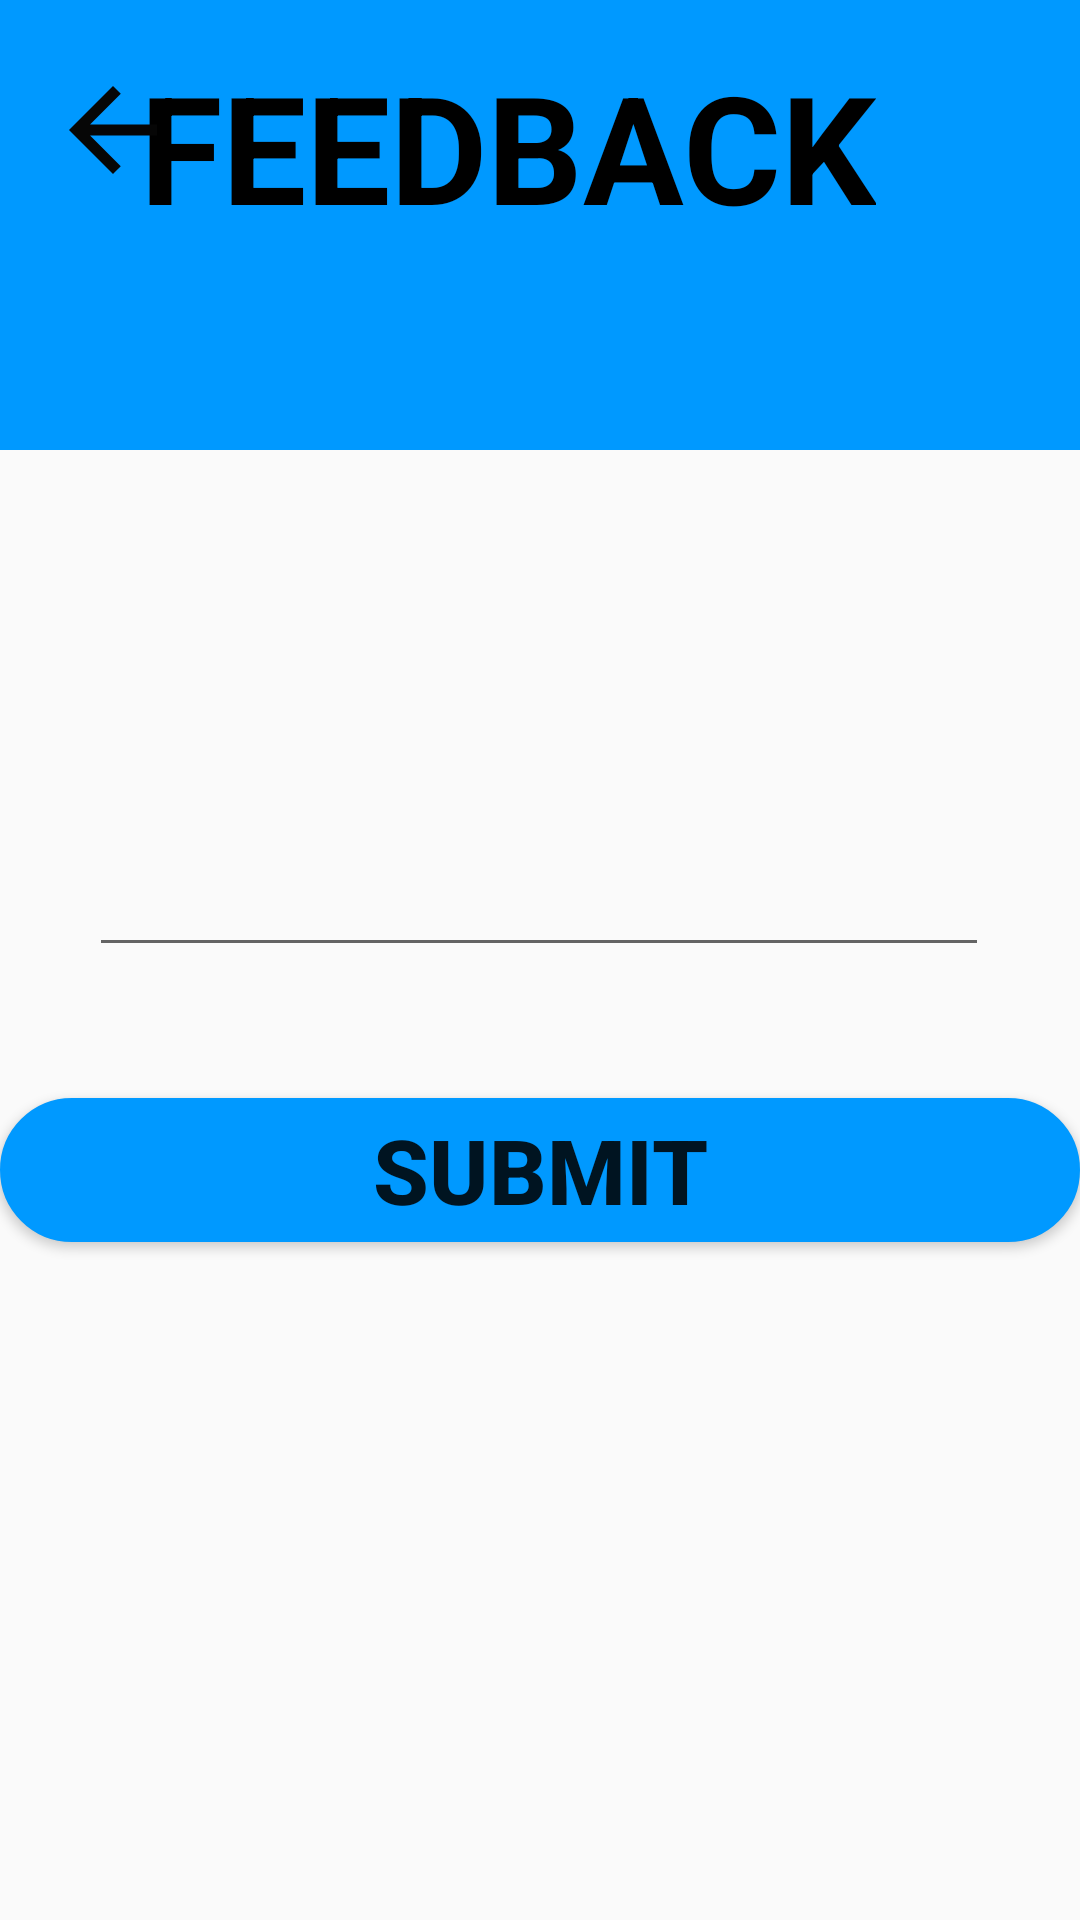

Produce the Android XML layout that renders to this screen, including the resource entries it uses.
<!-- AndroidManifest.xml: application theme Theme.LoginPage -->
<!-- res/layout/activity_feed_back.xml -->
<?xml version="1.0" encoding="utf-8"?>
<androidx.constraintlayout.widget.ConstraintLayout xmlns:android="http://schemas.android.com/apk/res/android"
    xmlns:app="http://schemas.android.com/apk/res-auto"
    xmlns:tools="http://schemas.android.com/tools"
    android:layout_width="match_parent"
    android:layout_height="match_parent"
    tools:context=".FeedBack">

    <View
        android:id="@+id/topView"
        android:layout_width="0dp"
        android:layout_height="150dp"
        android:background="@color/colorPrimary"
        app:layout_constraintEnd_toEndOf="parent"
        app:layout_constraintStart_toStartOf="parent"
        app:layout_constraintTop_toTopOf="parent" />

    <TextView
        android:layout_width="wrap_content"
        android:layout_height="wrap_content"
        android:layout_marginEnd="68dp"
        android:text="FEEDBACK"
        android:textColor="@color/black"
        android:textSize="50sp"
        android:textStyle="bold"
        app:layout_constraintBottom_toBottomOf="parent"
        app:layout_constraintEnd_toEndOf="parent"
        app:layout_constraintHorizontal_bias="0.847"
        app:layout_constraintLeft_toLeftOf="parent"
        app:layout_constraintRight_toRightOf="parent"
        app:layout_constraintTop_toTopOf="parent"
        app:layout_constraintVertical_bias="0.027" />

    <ImageView
        android:id="@+id/feedback_backbtn"
        android:layout_width="75dp"
        android:layout_height="44dp"
        android:src="@drawable/arrow_back_white"
        app:layout_constraintBottom_toBottomOf="parent"
        app:layout_constraintEnd_toEndOf="parent"
        app:layout_constraintHorizontal_bias="0.0"
        app:layout_constraintStart_toStartOf="parent"
        app:layout_constraintTop_toTopOf="parent"
        app:layout_constraintVertical_bias="0.036" />

    <EditText
        android:id="@+id/feedTxt"
        android:layout_width="300dp"
        android:layout_height="165dp"
        android:textSize="25sp"
        app:layout_constraintBottom_toBottomOf="parent"
        app:layout_constraintEnd_toEndOf="parent"
        app:layout_constraintHorizontal_bias="0.495"
        app:layout_constraintLeft_toLeftOf="parent"
        app:layout_constraintRight_toRightOf="parent"
        app:layout_constraintStart_toStartOf="parent"
        app:layout_constraintTop_toTopOf="parent"
        app:layout_constraintVertical_bias="0.331" />

    <Button
        android:id="@+id/submit_btn"
        android:layout_width="0dp"
        android:layout_height="wrap_content"
        android:background="@drawable/round_bg"
        android:text="SUBMIT"
        android:textSize="30sp"
        android:textStyle="bold"
        app:layout_constraintBottom_toBottomOf="parent"
        app:layout_constraintEnd_toEndOf="parent"
        app:layout_constraintHorizontal_bias="0.0"
        app:layout_constraintLeft_toLeftOf="parent"
        app:layout_constraintRight_toRightOf="parent"
        app:layout_constraintStart_toStartOf="parent"
        app:layout_constraintTop_toTopOf="parent"
        app:layout_constraintVertical_bias="0.618" />

</androidx.constraintlayout.widget.ConstraintLayout>
<!-- resources referenced by this layout -->
<resources>
  <color name="black">#FF000000</color>
  <color name="colorPrimary">#0099ff</color>
  <!-- drawable arrow_back_white (drawable) -->
  <vector android:height="50dp" android:tint="#060606"
      android:viewportHeight="24" android:viewportWidth="24"
      android:width="50dp" xmlns:android="http://schemas.android.com/apk/res/android">
      <path android:fillColor="@android:color/white" android:pathData="M20,11H7.83l5.59,-5.59L12,4l-8,8 8,8 1.41,-1.41L7.83,13H20v-2z"/>
  </vector>
  <!-- drawable round_bg (drawable) -->
  <?xml version="1.0" encoding="utf-8"?>
  <shape xmlns:android="http://schemas.android.com/apk/res/android">
      <solid android:color="@color/colorPrimary"/>
  
      <corners android:radius="100dp"/>
  
      <stroke android:color="@color/colorPrimary"
          android:width="1dp"/>
      <corners android:radius="100dp"/>
  </shape>
  <style name="Theme.LoginPage" parent="Theme.AppCompat.Light.NoActionBar">
          
          <item name="colorPrimary">@color/purple_500</item>
          <item name="colorPrimaryVariant">@color/purple_700</item>
          <item name="colorOnPrimary">@color/white</item>
          
          <item name="colorSecondary">@color/teal_200</item>
          <item name="colorSecondaryVariant">@color/teal_700</item>
          <item name="colorOnSecondary">@color/black</item>
          
          <item name="android:statusBarColor" tools:targetApi="l">?attr/colorPrimaryVariant</item>
          
      </style>
  <color name="purple_500">#FF6200EE</color>
  <color name="purple_700">#0099ff</color>
  <color name="white">#FFFFFFFF</color>
  <color name="teal_200">#FF03DAC5</color>
  <color name="teal_700">#FF018786</color>
</resources>
